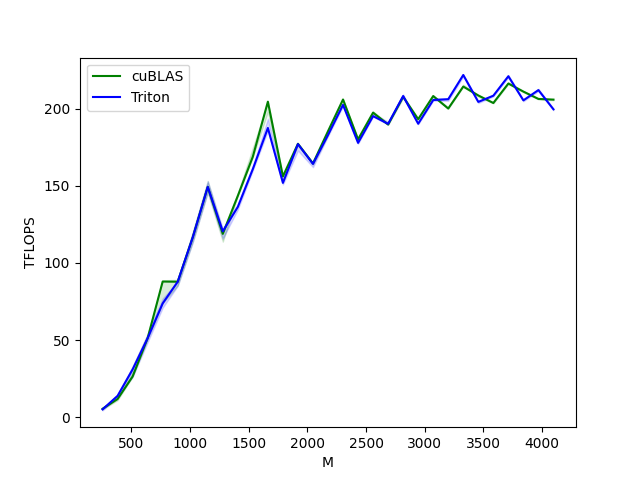

Data behind this chart, as committed beside it:
M, N, K, cuBLAS, Triton
256, 256, 256, 5.461, 5.066
384, 384, 384, 11.76, 13.82
512, 512, 512, 26.38, 30.95
640, 640, 640, 51.2, 51.2
768, 768, 768, 87.92, 73.73
896, 896, 896, 87.81, 87.81
1024, 1024, 1024, 116.5, 116.5
1152, 1152, 1152, 149.3, 149.3
1280, 1280, 1280, 118.8, 120.5
1408, 1408, 1408, 143.5, 136.3
1536, 1536, 1536, 168.9, 160.9
1664, 1664, 1664, 204.5, 187.5
1792, 1792, 1792, 156.1, 151.9
1920, 1920, 1920, 177.2, 177
2048, 2048, 2048, 164.5, 164.2
2176, 2176, 2176, 185.4, 182.9
2304, 2304, 2304, 205.9, 202.4
2432, 2432, 2432, 180.1, 177.8
2560, 2560, 2560, 197.4, 195.2
2688, 2688, 2688, 189.7, 190.1
2816, 2816, 2816, 207.7, 208.2
2944, 2944, 2944, 193.2, 190.2
3072, 3072, 3072, 208.2, 205.6
3200, 3200, 3200, 200.1, 206.1
3328, 3328, 3328, 214.3, 221.8
3456, 3456, 3456, 208.5, 204.4
3584, 3584, 3584, 203.7, 208.4
3712, 3712, 3712, 216.3, 221
3840, 3840, 3840, 211.1, 205.4
3968, 3968, 3968, 206.3, 212
4096, 4096, 4096, 205.9, 199.6
